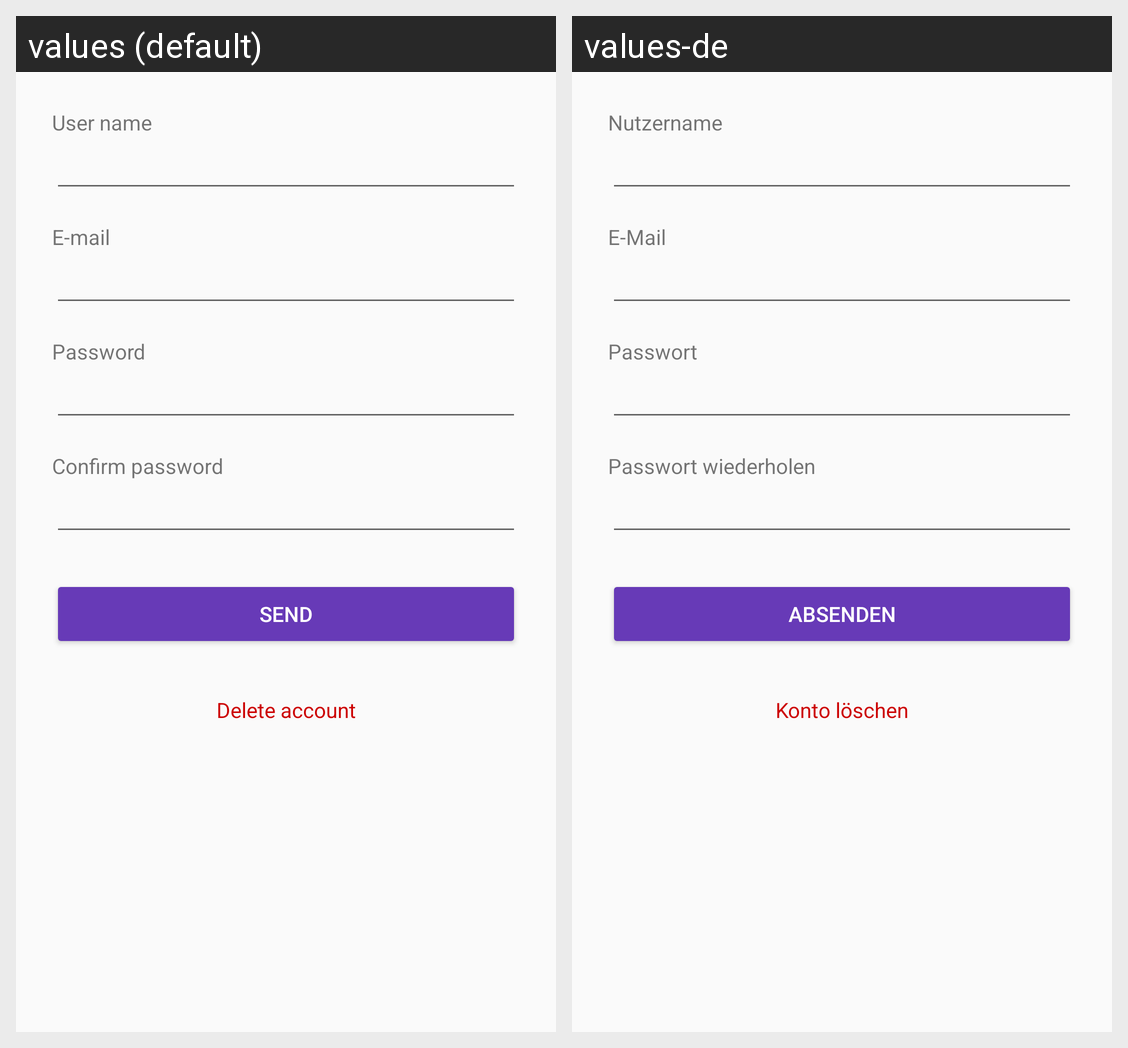

Strings drawn on this Android screen and how each of the app's shown locales translates them:
Android screen res/layout/fragment_edit_user.xml rendered under 2 locales, left to right: values (default), values-de. Device: Nexus 5 (rendered at 1080×1920; each locale shown at half size, 540×960, under a caption strip naming it); theme AppTheme.
Strings drawn on this screen, with the default value and each locale's value (text and hints the layout hard-codes, and strings that could not be matched under every locale, appear in the picture but are not listed):

label_name
  values: User name
  values-de: Nutzername

label_mail
  values: E-mail
  values-de: E-Mail

label_passwort
  values: Password
  values-de: Passwort

label_confirmation
  values: Confirm password
  values-de: Passwort wiederholen

button_bearbeiten_fertig
  values: Send
  values-de: Absenden

button_konto_loeschen
  values: Delete account
  values-de: Konto löschen
